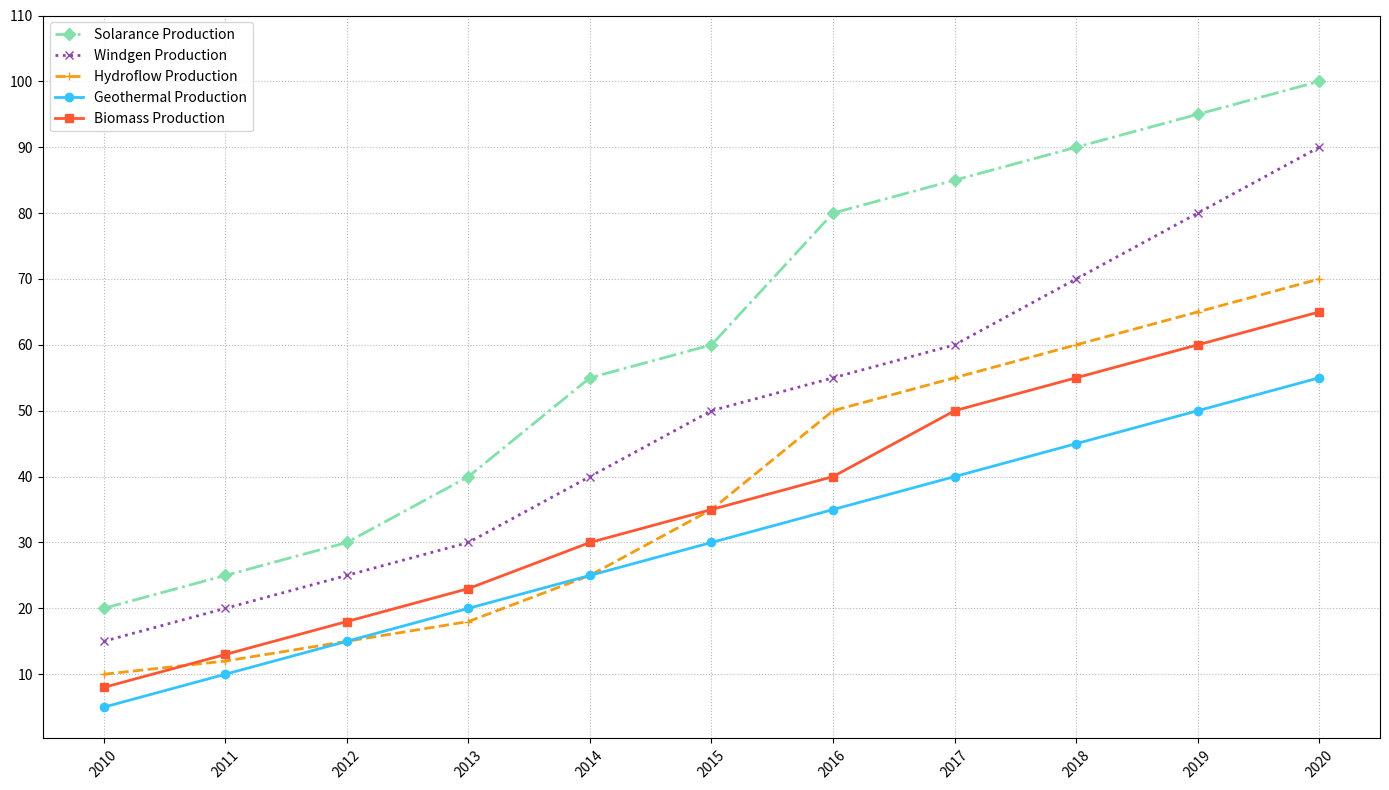

This chart was generated by the following Python code:
import matplotlib.pyplot as plt
import numpy as np

years = np.arange(2010, 2021)

solarance_production = [20, 25, 30, 40, 55, 60, 80, 85, 90, 95, 100]
windgen_production = [15, 20, 25, 30, 40, 50, 55, 60, 70, 80, 90]
hydroflow_production = [10, 12, 15, 18, 25, 35, 50, 55, 60, 65, 70]
geothermal_production = [5, 10, 15, 20, 25, 30, 35, 40, 45, 50, 55]
biomass_production = [8, 13, 18, 23, 30, 35, 40, 50, 55, 60, 65]

plt.figure(figsize=(14, 8))

plt.plot(years, solarance_production, marker='D', linestyle='-.', color='#82e0aa', linewidth=2)   # Color shuffled
plt.plot(years, windgen_production, marker='x', linestyle=':', color='#8e44ad', linewidth=2)      # Color shuffled
plt.plot(years, hydroflow_production, marker='+', linestyle='--', color='#f39c12', linewidth=2)   # Color shuffled
plt.plot(years, geothermal_production, marker='o', linestyle='-', color='#33c4ff', linewidth=2)   # Color shuffled
plt.plot(years, biomass_production, marker='s', linestyle='-', color='#ff5733', linewidth=2)      # Color shuffled

plt.legend(['Solarance Production', 'Windgen Production', 'Hydroflow Production', 'Geothermal Production', 'Biomass Production'], loc='upper left')

plt.grid(True, linestyle=':', alpha=0.9)

plt.xticks(years, rotation=45)
plt.yticks(np.arange(10, 111, step=10))

plt.tight_layout()
plt.show()
